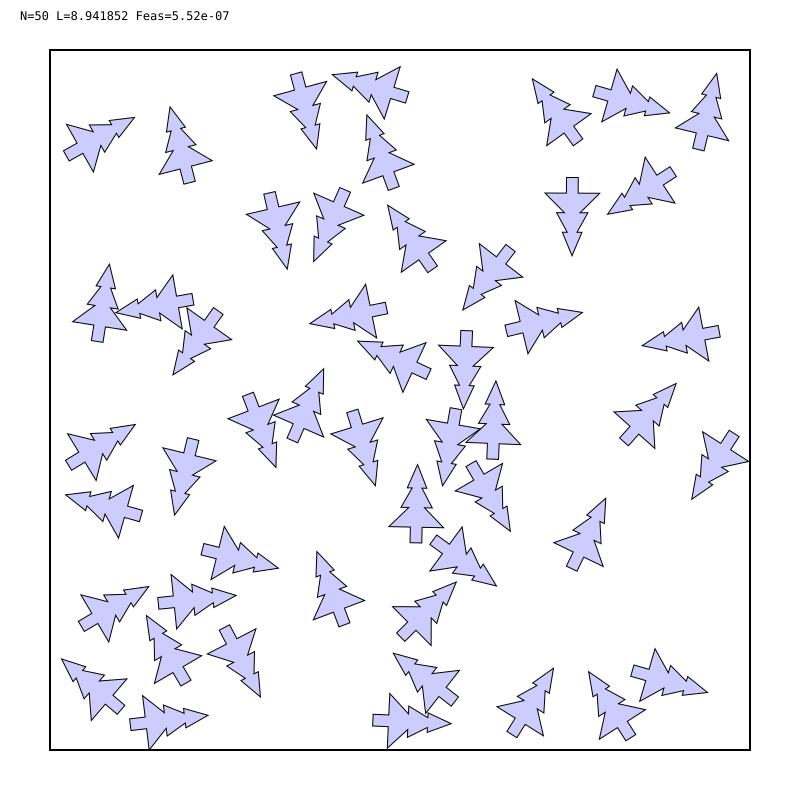

The file beside this chart, header and first rows:
# prefix=out/N050/graph_erms_1h/N050_erm…
i, cx, cy, theta_rad
0, 3.16, -3.513, 4.429
1, 1.008, -0.9856, 3.668
2, 1.552, 0.9305, 4.949
3, 1.535, -4.104, 5.723
4, -1.871, -0.1139, 3.507
5, 0.1511, -2.889, 5.494
6, 3.322, 2.808, 2.147
7, -2.33, -1.955, 4.467
8, 0.1843, 0.4147, 1.136
9, -0.55, -0.3305, 3.44
10, -3.898, -2.79, 5.246
11, 2.675, 3.89, 4.431
12, -3.716, -3.828, 0.8631
13, 3.858, 3.394, 6.047
14, -0.3685, 1.135, 1.773
15, 0.6809, -0.3082, 2.969
16, 0.2075, -1.625, 6.262
17, -2.437, 0.974, 2.525
18, -4.064, -0.7297, 5.261
19, -3.246, -4.124, 4.833
20, -2.738, 2.969, 0.2529
21, -2.151, -3.083, 3.62
22, -0.7813, 2.501, 2.728
23, 0.5869, -1.903, 4.08
24, 0.8436, 0.6858, 3.099
25, -2.835, -3.444, 0.5296
26, -2.888, -2.578, 4.814
27, -0.1487, 2.891, 0.3508
28, -1.275, 3.978, 3.406
29, 0.3024, 1.833, 0.612
30, -1.622, 2.451, 3.37
31, 2.201, 2.642, 3.137
32, 4.16, -0.5952, 2.57
33, -3.837, 0.9454, 6.126
34, -0.1464, -4.098, 4.667
35, 0.5436, -3.729, 0.9056
36, -2.842, 1.253, 1.744
37, -3.501, -1.428, 1.297
38, -0.09905, 3.923, 1.276
39, -1.295, -0.3339, 5.871
40, 2.28, -1.974, 5.833
41, 2.158, 3.454, 0.6243
42, -0.7799, -2.685, 0.3603
43, 1.291, 1.783, 2.486
44, 2.841, -4.145, 0.5693
45, 1.192, -0.556, 6.241
46, 3.88, 0.8413, 1.755
47, 2.994, -0.3859, 5.555
48, -4.088, 3.216, 5.226
49, -2.69, -0.6935, 2.901
